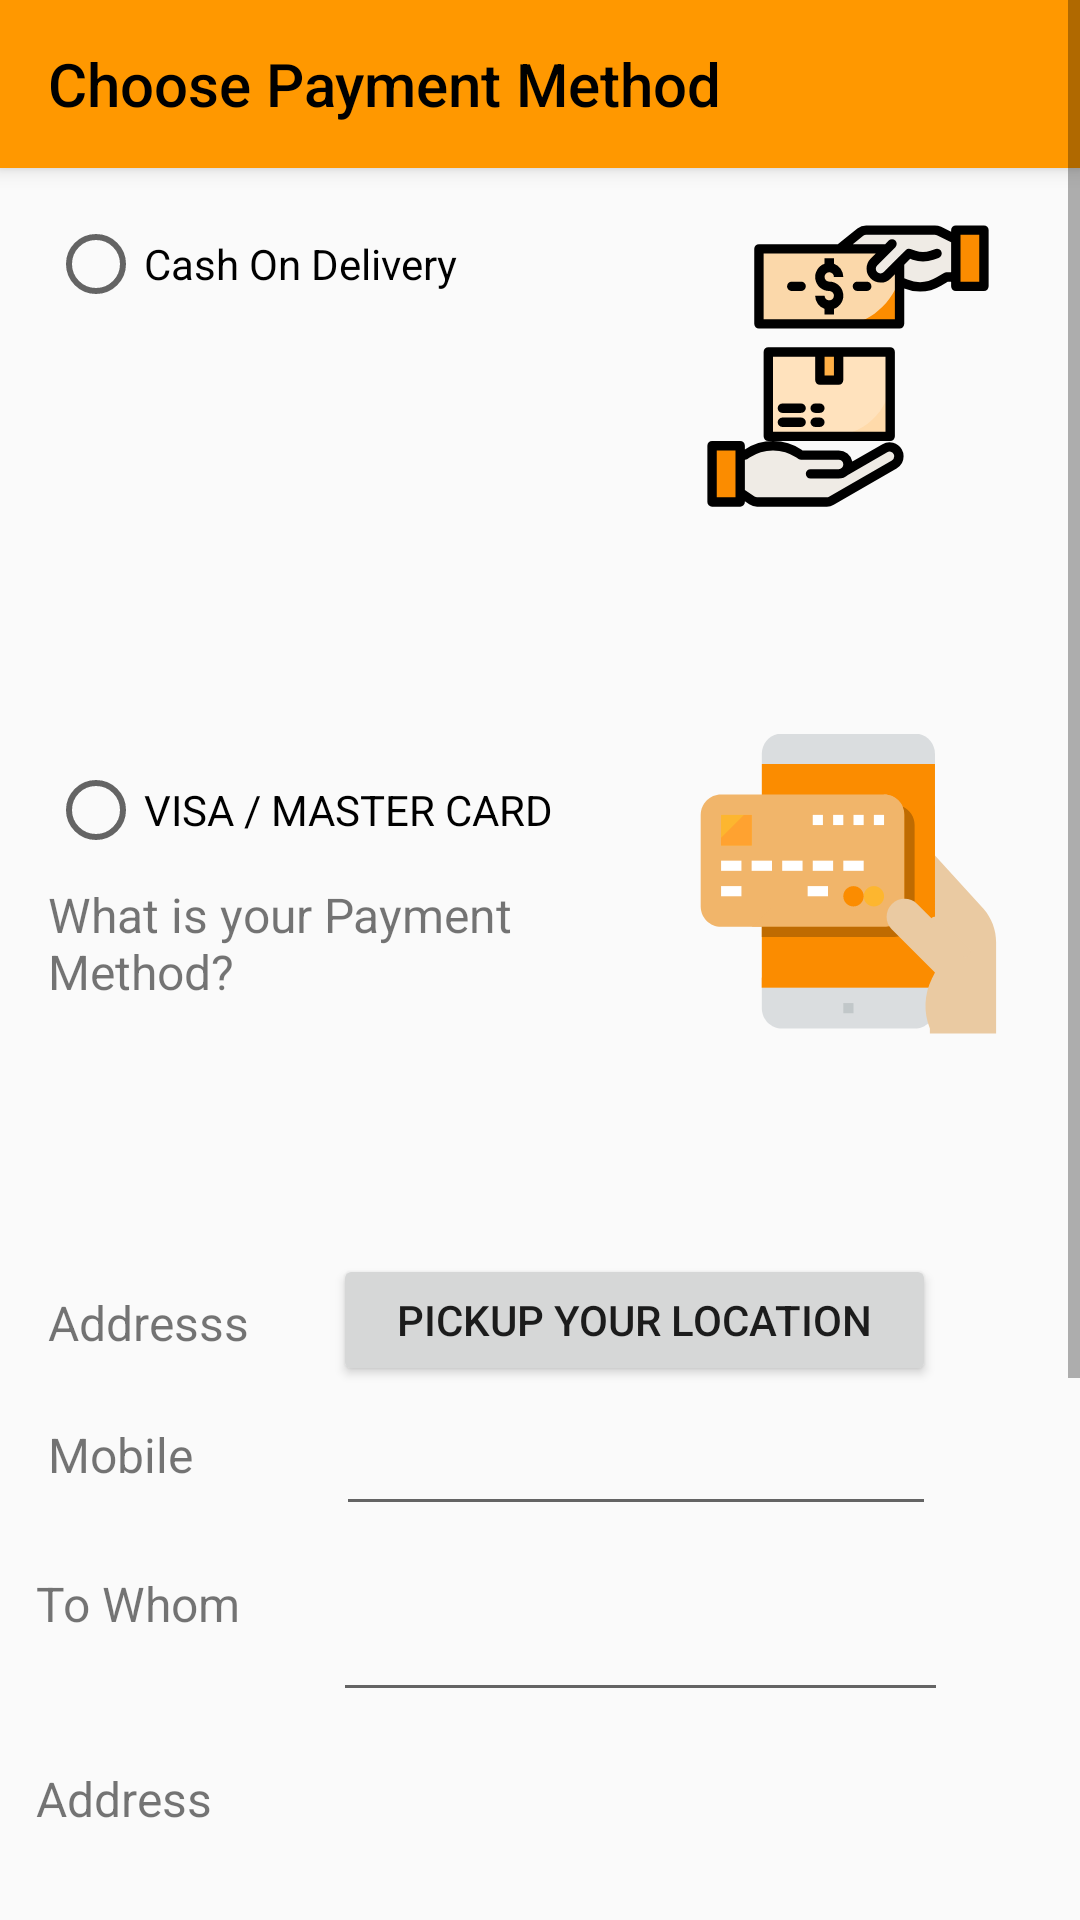

Produce the Android XML layout that renders to this screen, including the resource entries it uses.
<!-- AndroidManifest.xml: activity theme AppTheme.NoActionBar -->
<!-- res/layout/activity_payment_option.xml -->
<?xml version="1.0" encoding="utf-8"?>
<ScrollView
    xmlns:android="http://schemas.android.com/apk/res/android"
    xmlns:app="http://schemas.android.com/apk/res-auto"
    xmlns:tools="http://schemas.android.com/tools"
    android:layout_width="match_parent"
    android:layout_height="match_parent">
<androidx.constraintlayout.widget.ConstraintLayout
    android:layout_width="match_parent"
    android:layout_height="match_parent"
    tools:context=".PaymentOptionActivity">


    <EditText
        android:id="@+id/cpMobile"
        android:layout_width="200dp"
        android:layout_height="wrap_content"
        android:layout_marginTop="8dp"
        android:layout_marginEnd="48dp"
        android:ems="10"
        android:inputType="textPersonName"
        android:textAppearance="@style/Theme.Esweetcustomer"
        android:textSize="16sp"
        app:layout_constraintEnd_toEndOf="parent"
        app:layout_constraintTop_toBottomOf="@+id/currrent_location" />

    <TextView
        android:id="@+id/textView"
        android:layout_width="wrap_content"
        android:layout_height="wrap_content"
        android:layout_marginStart="16dp"
        android:layout_marginTop="4dp"
        android:layout_marginBottom="22dp"
        android:text="Mobile"
        android:textSize="16sp"
        app:layout_constraintBottom_toBottomOf="@+id/cpMobile"
        app:layout_constraintStart_toStartOf="parent"
        app:layout_constraintTop_toTopOf="@+id/cpMobile"
        app:layout_constraintVertical_bias="0.0" />

    <androidx.appcompat.widget.Toolbar
        android:id="@+id/toolbar"
        android:layout_width="match_parent"
        android:layout_height="?attr/actionBarSize"
        android:background="#FF9800"
        android:elevation="4dp"
        android:theme="@style/ThemeOverlay.AppCompat.Dark.ActionBar"
        app:layout_constraintStart_toStartOf="parent"
        app:layout_constraintTop_toTopOf="parent"

        app:popupTheme="@style/ThemeOverlay.AppCompat.Light"
        app:title="Choose Payment Method"
        app:titleTextColor="@color/black" />


    <TextView
        android:id="@+id/textView38"
        android:layout_width="wrap_content"
        android:layout_height="wrap_content"
        android:layout_marginStart="16dp"
        android:layout_marginTop="12dp"
        android:text="Addresss"
        android:textSize="16sp"
        app:layout_constraintStart_toStartOf="parent"
        app:layout_constraintTop_toTopOf="@+id/currrent_location" />

    <TextView
        android:id="@+id/cpAddress"
        android:layout_width="200dp"
        android:layout_height="70dp"
        android:layout_marginTop="8dp"
        android:layout_marginEnd="48dp"
        android:textAppearance="@style/Theme.Esweetcustomer"
        android:textSize="16sp"
        app:layout_constraintEnd_toEndOf="parent"
        app:layout_constraintTop_toBottomOf="@+id/cpToWhom" />

    <EditText
        android:id="@+id/cpPostalCode"
        android:layout_width="200dp"
        android:layout_height="40dp"
        android:layout_marginTop="16dp"
        android:layout_marginEnd="48dp"
        android:ems="10"
        android:inputType="textPersonName"
        app:layout_constraintEnd_toEndOf="parent"
        app:layout_constraintTop_toBottomOf="@+id/cpAddress" />

    <TextView
        android:id="@+id/textView26"
        android:layout_width="wrap_content"
        android:layout_height="wrap_content"
        android:layout_marginStart="12dp"
        android:text="Postal Code"
        android:textSize="16sp"
        app:layout_constraintBottom_toBottomOf="@+id/cpPostalCode"
        app:layout_constraintStart_toStartOf="parent"
        app:layout_constraintTop_toTopOf="@+id/cpPostalCode"
        app:layout_constraintVertical_bias="0.0" />

    <TextView
        android:id="@+id/textView35"
        android:layout_width="wrap_content"
        android:layout_height="wrap_content"
        android:layout_marginStart="12dp"
        android:layout_marginTop="8dp"
        android:text="Sub Total"
        android:textSize="16sp"
        app:layout_constraintBottom_toBottomOf="@+id/cpSubTotal"
        app:layout_constraintStart_toStartOf="parent"
        app:layout_constraintTop_toTopOf="@+id/cpSubTotal"
        app:layout_constraintVertical_bias="0.7" />

    <TextView
        android:id="@+id/textView33"
        android:layout_width="wrap_content"
        android:layout_height="wrap_content"
        android:layout_marginStart="12dp"
        android:text="Delivery Charges"
        android:textSize="16sp"
        app:layout_constraintBottom_toBottomOf="@+id/cpdeliveryCharges"
        app:layout_constraintStart_toStartOf="parent"
        app:layout_constraintTop_toTopOf="@+id/cpdeliveryCharges"
        app:layout_constraintVertical_bias="0.611" />

    <TextView
        android:id="@+id/textView6"
        android:layout_width="wrap_content"
        android:layout_height="wrap_content"
        android:layout_marginStart="12dp"
        android:text="Address"
        android:textSize="16sp"
        app:layout_constraintBottom_toBottomOf="@+id/cpAddress"
        app:layout_constraintStart_toStartOf="parent"
        app:layout_constraintTop_toTopOf="@+id/cpAddress"
        app:layout_constraintVertical_bias="0.208" />

    <TextView
        android:id="@+id/cpTotal"
        android:layout_width="200dp"
        android:layout_height="40dp"
        android:layout_marginTop="4dp"
        android:layout_marginEnd="48dp"
        android:textAppearance="@style/Theme.Esweetcustomer"
        android:textSize="16sp"
        app:layout_constraintEnd_toEndOf="parent"
        app:layout_constraintTop_toBottomOf="@+id/cpPostalCode" />

    <TextView
        android:id="@+id/cpSubTotal"
        android:layout_width="200dp"
        android:layout_height="40dp"
        android:layout_marginTop="4dp"
        android:layout_marginEnd="48dp"
        android:textAppearance="@style/Theme.Esweetcustomer"
        android:textSize="16sp"
        app:layout_constraintEnd_toEndOf="parent"
        app:layout_constraintTop_toBottomOf="@+id/cpdeliveryCharges" />

    <TextView
        android:id="@+id/cpdeliveryCharges"
        android:layout_width="200dp"
        android:layout_height="40dp"
        android:layout_marginTop="4dp"
        android:layout_marginEnd="48dp"
        android:textAppearance="@style/Theme.Esweetcustomer"
        android:textSize="16sp"
        app:layout_constraintEnd_toEndOf="parent"
        app:layout_constraintTop_toBottomOf="@+id/cpTotal" />

    <TextView
        android:id="@+id/textView9"
        android:layout_width="wrap_content"
        android:layout_height="wrap_content"
        android:layout_marginStart="12dp"
        android:text="Total"
        android:textSize="16sp"
        app:layout_constraintBottom_toBottomOf="@+id/cpTotal"
        app:layout_constraintStart_toStartOf="parent"
        app:layout_constraintTop_toTopOf="@+id/cpTotal"
        app:layout_constraintVertical_bias="0.555" />

    <Button
        android:id="@+id/pay_now"
        android:layout_width="0dp"
        android:layout_height="47dp"
        android:layout_marginTop="8dp"
        android:background="#FF9800"
        android:text="Pay Now"
        android:textSize="17sp"
        app:layout_constraintEnd_toEndOf="parent"
        app:layout_constraintHorizontal_bias="0.984"
        app:layout_constraintStart_toStartOf="parent"
        app:layout_constraintTop_toBottomOf="@+id/cpSubTotal" />

    <androidx.constraintlayout.widget.ConstraintLayout
        android:id="@+id/constraintLayout"
        android:layout_width="0dp"
        android:layout_height="342dp"
        app:layout_constraintEnd_toEndOf="parent"
        app:layout_constraintHorizontal_bias="1.0"
        app:layout_constraintStart_toStartOf="parent"
        app:layout_constraintTop_toBottomOf="@+id/toolbar">

        <RadioGroup
            android:id="@+id/myRadioGroup"
            android:layout_width="205dp"
            android:layout_height="269dp"
            android:layout_marginStart="16dp"
            android:layout_marginTop="16dp"
            app:layout_constraintStart_toStartOf="parent"
            app:layout_constraintTop_toTopOf="parent">

            <RadioButton
                android:id="@+id/cashOnRadio"
                android:layout_width="match_parent"
                android:layout_height="wrap_content"
                android:text="Cash On Delivery" />

            <RadioButton
                android:id="@+id/visaRadio"
                android:layout_width="match_parent"
                android:layout_height="wrap_content"
                android:layout_marginTop="150dp"
                android:text="VISA / MASTER CARD" />

            <TextView
                android:id="@+id/textView_paymentMethod"
                android:layout_width="match_parent"
                android:layout_height="47dp"

                android:layout_marginLeft="0dp"
                android:layout_marginTop="8dp"
                android:text="What is your Payment Method?"
                android:textSize="16sp" />
        </RadioGroup>

        <ImageView
            android:id="@+id/button11"
            android:layout_width="wrap_content"
            android:layout_height="wrap_content"
            android:layout_marginStart="16dp"
            android:layout_marginEnd="32dp"
            android:background="@drawable/ic_cash_on_delivery"
            app:layout_constraintBottom_toBottomOf="parent"
            app:layout_constraintEnd_toEndOf="parent"
            app:layout_constraintStart_toEndOf="@+id/myRadioGroup"
            app:layout_constraintTop_toTopOf="@+id/myRadioGroup"
            app:layout_constraintVertical_bias="0.0" />

        <ImageView
            android:id="@+id/button12"
            android:layout_width="wrap_content"
            android:layout_height="wrap_content"
            android:layout_marginStart="16dp"
            android:layout_marginTop="76dp"
            android:layout_marginEnd="32dp"
            android:background="@drawable/ic_mobile_payment"
            app:layout_constraintBottom_toBottomOf="@+id/myRadioGroup"
            app:layout_constraintEnd_toEndOf="parent"
            app:layout_constraintStart_toEndOf="@+id/myRadioGroup"
            app:layout_constraintTop_toBottomOf="@+id/button11" />


    </androidx.constraintlayout.widget.ConstraintLayout>

    <Button
        android:id="@+id/currrent_location"
        android:layout_width="201dp"
        android:layout_height="44dp"
        android:layout_marginTop="20dp"
        android:layout_marginEnd="48dp"
        android:text="pickup your location"
        app:layout_constraintEnd_toEndOf="parent"
        app:layout_constraintTop_toBottomOf="@+id/constraintLayout" />

    <TextView
        android:id="@+id/textView22"
        android:layout_width="wrap_content"
        android:layout_height="wrap_content"
        android:layout_marginStart="12dp"
        android:text="To Whom"
        android:textSize="16sp"
        app:layout_constraintBottom_toBottomOf="@+id/cpToWhom"
        app:layout_constraintStart_toStartOf="parent"
        app:layout_constraintTop_toTopOf="@+id/cpToWhom"
        app:layout_constraintVertical_bias="0.218" />

    <EditText
        android:id="@+id/cpToWhom"
        android:layout_width="205dp"
        android:layout_height="54dp"
        android:layout_marginTop="8dp"
        android:layout_marginEnd="44dp"
        android:ems="10"
        android:inputType="textPersonName"
        android:textSize="16sp"
        app:layout_constraintEnd_toEndOf="parent"
        app:layout_constraintTop_toBottomOf="@+id/cpMobile" />


</androidx.constraintlayout.widget.ConstraintLayout>
</ScrollView>
<!-- resources referenced by this layout -->
<resources>
  <!-- drawable ic_cash_on_delivery: vector/xml drawable (drawable, 4594 chars, omitted) -->
  <!-- drawable ic_mobile_payment: vector/xml drawable (drawable, 7427 chars, omitted) -->
  <style name="Theme.Esweetcustomer" parent="Theme.MaterialComponents.DayNight.DarkActionBar">
          
          <item name="colorPrimary">@color/purple_500</item>
          <item name="colorPrimaryVariant">@color/purple_700</item>
          <item name="colorOnPrimary">@color/white</item>
          
          <item name="colorSecondary">@color/teal_200</item>
          <item name="colorSecondaryVariant">@color/teal_700</item>
          <item name="colorOnSecondary">@color/black</item>
          
          <item name="android:statusBarColor" tools:targetApi="l">?attr/colorPrimaryVariant</item>
          
      </style>
  <style name="AppTheme.NoActionBar">
          <item name="windowActionBar">false</item>
          <item name="windowNoTitle">true</item>
          <item name="android:statusBarColor">#FF9800</item>
      </style>
  <!-- not gathered from this repository: default colours our renderer supplied (Android Studio template values) -->
  <color name="purple_500">#FF6200EE</color>
  <color name="purple_700">#FF3700B3</color>
  <color name="teal_200">#FF03DAC5</color>
  <color name="teal_700">#FF018786</color>
  <color name="black">#FF000000</color>
  <color name="white">#FFFFFFFF</color>
</resources>
